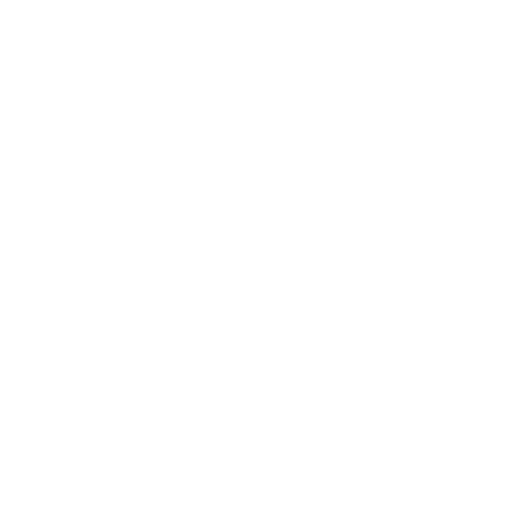
t = 0.00 s
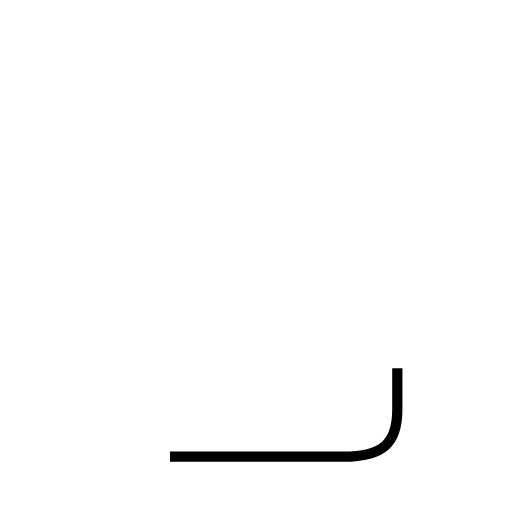
t = 0.87 s
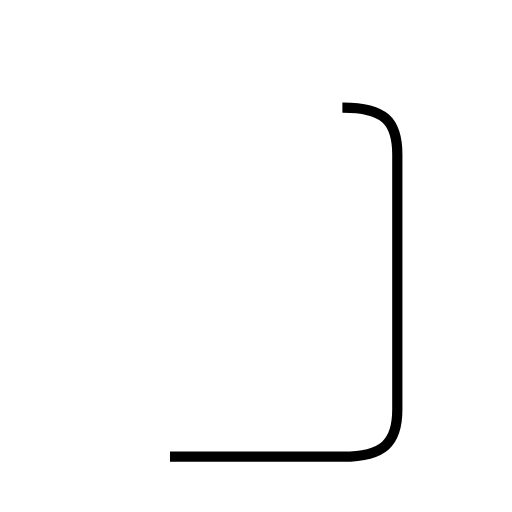
t = 1.75 s
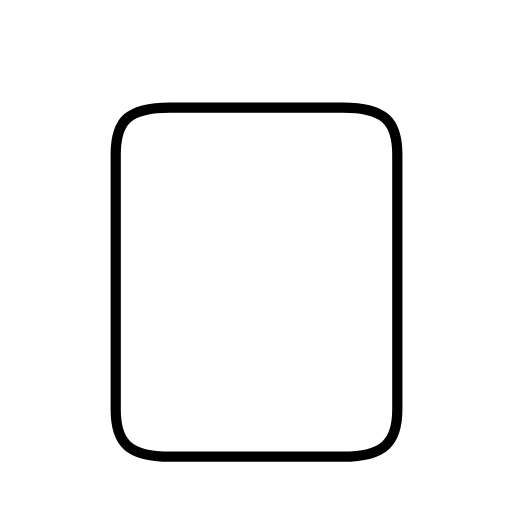
t = 3.49 s
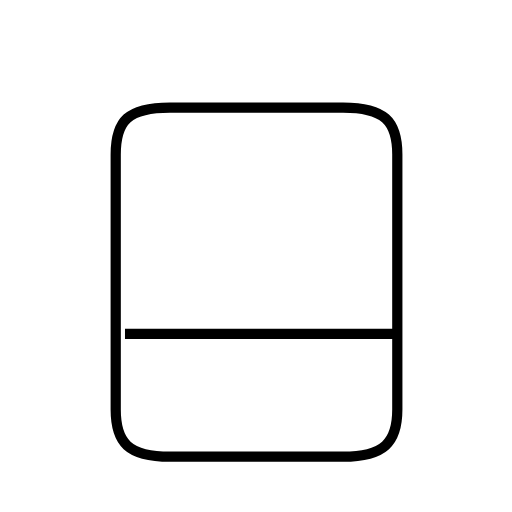
t = 4.28 s
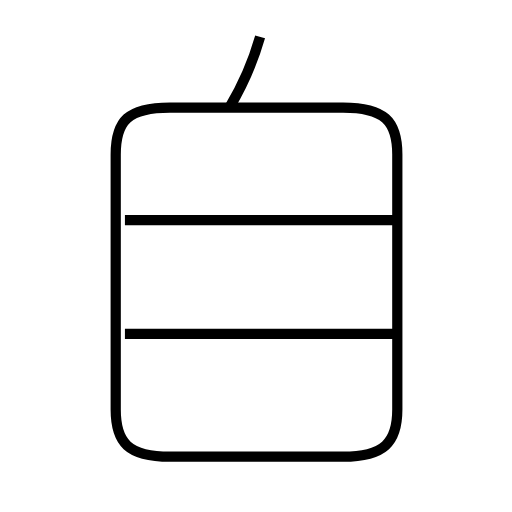
t = 5.30 s

The animated SVG that drew these frames (rendered in a browser with its animation timeline set to each time). Animation: 4 SMIL elements (animate=4); one cycle of 5.30 s.

<?xml version='1.0' encoding='utf-8'?>
<svg viewBox="0.0 -6.0 50.0 50.0" version="1.1" xmlns="http://www.w3.org/2000/svg"><rect x="-1000" y="-1000" width="2000" height="2000" stroke="white" fill="white" /><g style="fill:none;stroke:#000000;stroke-width:1"><path d="M 16.6 0.6 L 33.5 0.6 C 37.5 0.6 38.8 -0.8 38.8 -4.0 L 38.8 -28.9 C 38.8 -32.2 37.5 -33.5 33.5 -33.5 L 16.6 -33.5 C 12.5 -33.5 11.3 -32.2 11.3 -28.9 L 11.3 -4.0 C 11.3 -0.8 12.5 0.6 16.6 0.6 Z " transform="translate(0.0 38.0)" stroke-dasharray="116.43952678838201" stroke-dashoffset="116.43952678838201"><animate attributeName="stroke-dashoffset" from="116.43952678838201" to="0" dur="3.49318580365146s" begin="0s" fill="freeze" /></path><path d="M 38.5 -11.4 L 12.2 -11.4 " transform="translate(0.0 38.0)" stroke-dasharray="26.3" stroke-dashoffset="26.3"><animate attributeName="stroke-dashoffset" from="26.3" to="0" dur="0.789s" begin="3.49318580365146s" fill="freeze" /></path><path d="M 38.5 -22.5 L 12.2 -22.5 " transform="translate(0.0 38.0)" stroke-dasharray="26.3" stroke-dashoffset="26.3"><animate attributeName="stroke-dashoffset" from="26.3" to="0" dur="0.789s" begin="4.28218580365146s" fill="freeze" /></path><path d="M 22.4 -33.5 C 23.6 -35.5 24.6 -37.6 25.4 -40.4" transform="translate(0.0 38.0)" stroke-dasharray="7.547134370230714" stroke-dashoffset="7.547134370230714"><animate attributeName="stroke-dashoffset" from="7.547134370230714" to="0" dur="0.22641403110692143s" begin="5.07118580365146s" fill="freeze" /></path></g></svg>
